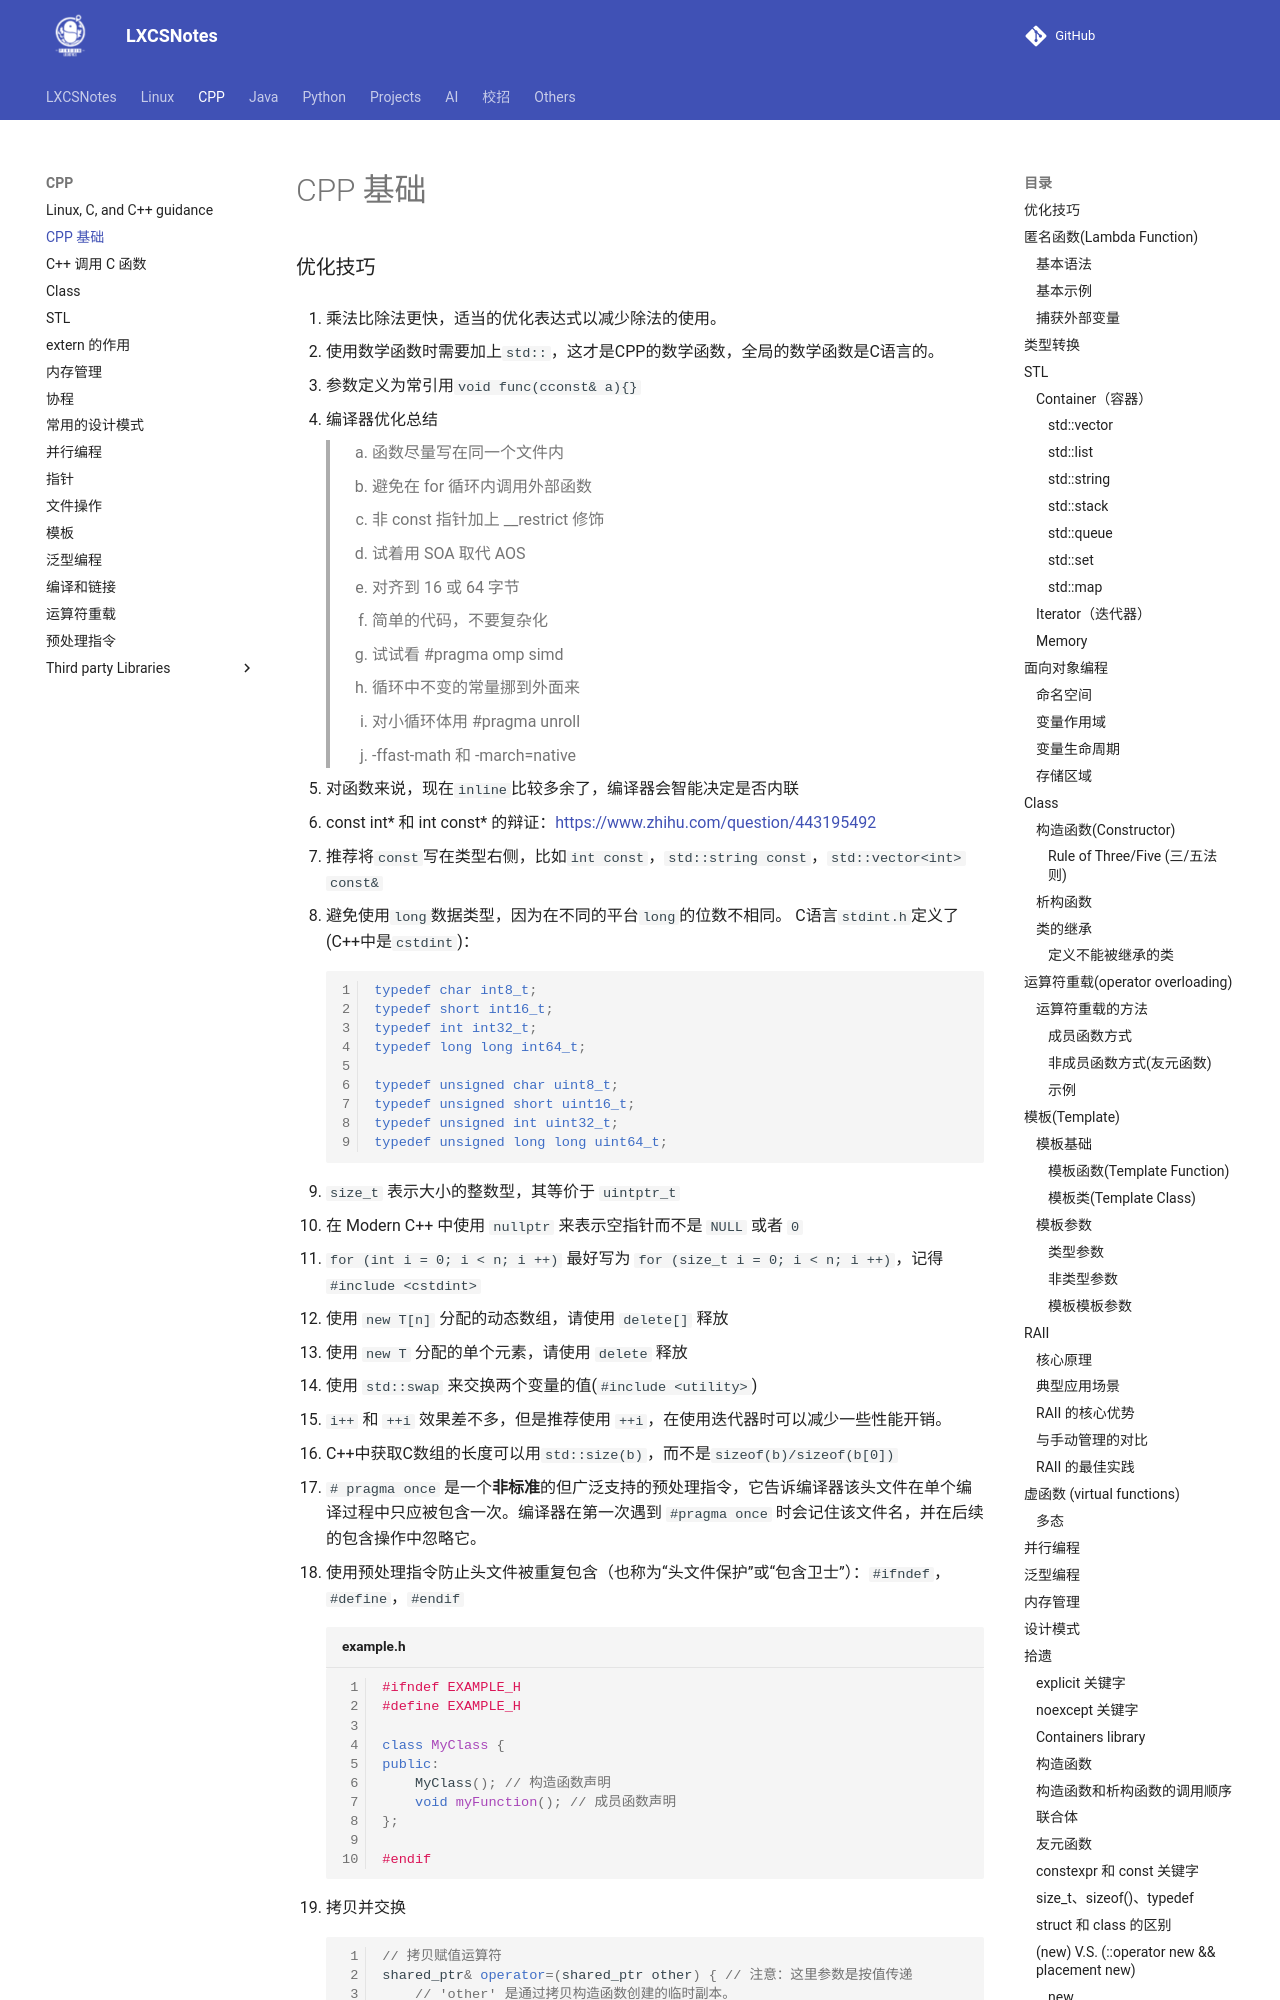

repository: A-Egoist/LXCSNotes · page: CPP/CPP 基础/index.html · generator: mkdocs

# CPP 基础



### 优化技巧

1.   乘法比除法更快，适当的优化表达式以减少除法的使用。

2.   使用数学函数时需要加上`std::`，这才是CPP的数学函数，全局的数学函数是C语言的。

3.   参数定义为常引用`void func(cconst& a){}`

4.   编译器优化总结

     >   1.   函数尽量写在同一个文件内
     >   2.   避免在 for 循环内调用外部函数
     >   3.   非 const 指针加上 __restrict 修饰
     >   4.   试着用 SOA 取代 AOS
     >   5.   对齐到 16 或 64 字节
     >   6.   简单的代码，不要复杂化
     >   7.   试试看 #pragma omp simd
     >   8.   循环中不变的常量挪到外面来
     >   9.   对小循环体用 #pragma unroll
     >   10.   -ffast-math 和 -march=native

5.   对函数来说，现在`inline`比较多余了，编译器会智能决定是否内联

6.   const int* 和 int const* 的辩证：https://www.zhihu.com/question/443195492

7.   推荐将`const`写在类型右侧，比如`int const`，`std::string const`，`std::vector<int> const&`

8.   避免使用`long`数据类型，因为在不同的平台`long`的位数不相同。
     C语言`stdint.h`定义了(C++中是`cstdint`)：

     ```cpp
     typedef char int8_t;
     typedef short int16_t;
     typedef int int32_t;
     typedef long long int64_t;
     
     typedef unsigned char uint8_t;
     typedef unsigned short uint16_t;
     typedef unsigned int uint32_t;
     typedef unsigned long long uint64_t;
     ```

9.   `size_t` 表示大小的整数型，其等价于 `uintptr_t`

10.   在 Modern C++ 中使用 `nullptr` 来表示空指针而不是 `NULL` 或者 `0`
11.   `for (int i = 0; i < n; i ++)` 最好写为 `for (size_t i = 0; i < n; i ++)`，记得 `#include <cstdint>`
12.   使用 `new T[n]` 分配的动态数组，请使用 `delete[]` 释放
13.   使用 `new T` 分配的单个元素，请使用 `delete` 释放
14.   使用 `std::swap` 来交换两个变量的值(`#include <utility>`)
15.   `i++` 和 `++i` 效果差不多，但是推荐使用 `++i`，在使用迭代器时可以减少一些性能开销。
16.   C++中获取C数组的长度可以用`std::size(b)`，而不是`sizeof(b)/sizeof(b[0])`
17.   `# pragma once` 是一个**非标准**的但广泛支持的预处理指令，它告诉编译器该头文件在单个编译过程中只应被包含一次。编译器在第一次遇到 `#pragma once` 时会记住该文件名，并在后续的包含操作中忽略它。
18.   使用预处理指令防止头文件被重复包含（也称为“头文件保护”或“包含卫士”）：`#ifndef`，`#define`，`#endif`
      ```cpp title="example.h"
      #ifndef EXAMPLE_H
      #define EXAMPLE_H
      
      class MyClass {
      public:
          MyClass(); // 构造函数声明
          void myFunction(); // 成员函数声明
      };
      
      #endif
      ```
